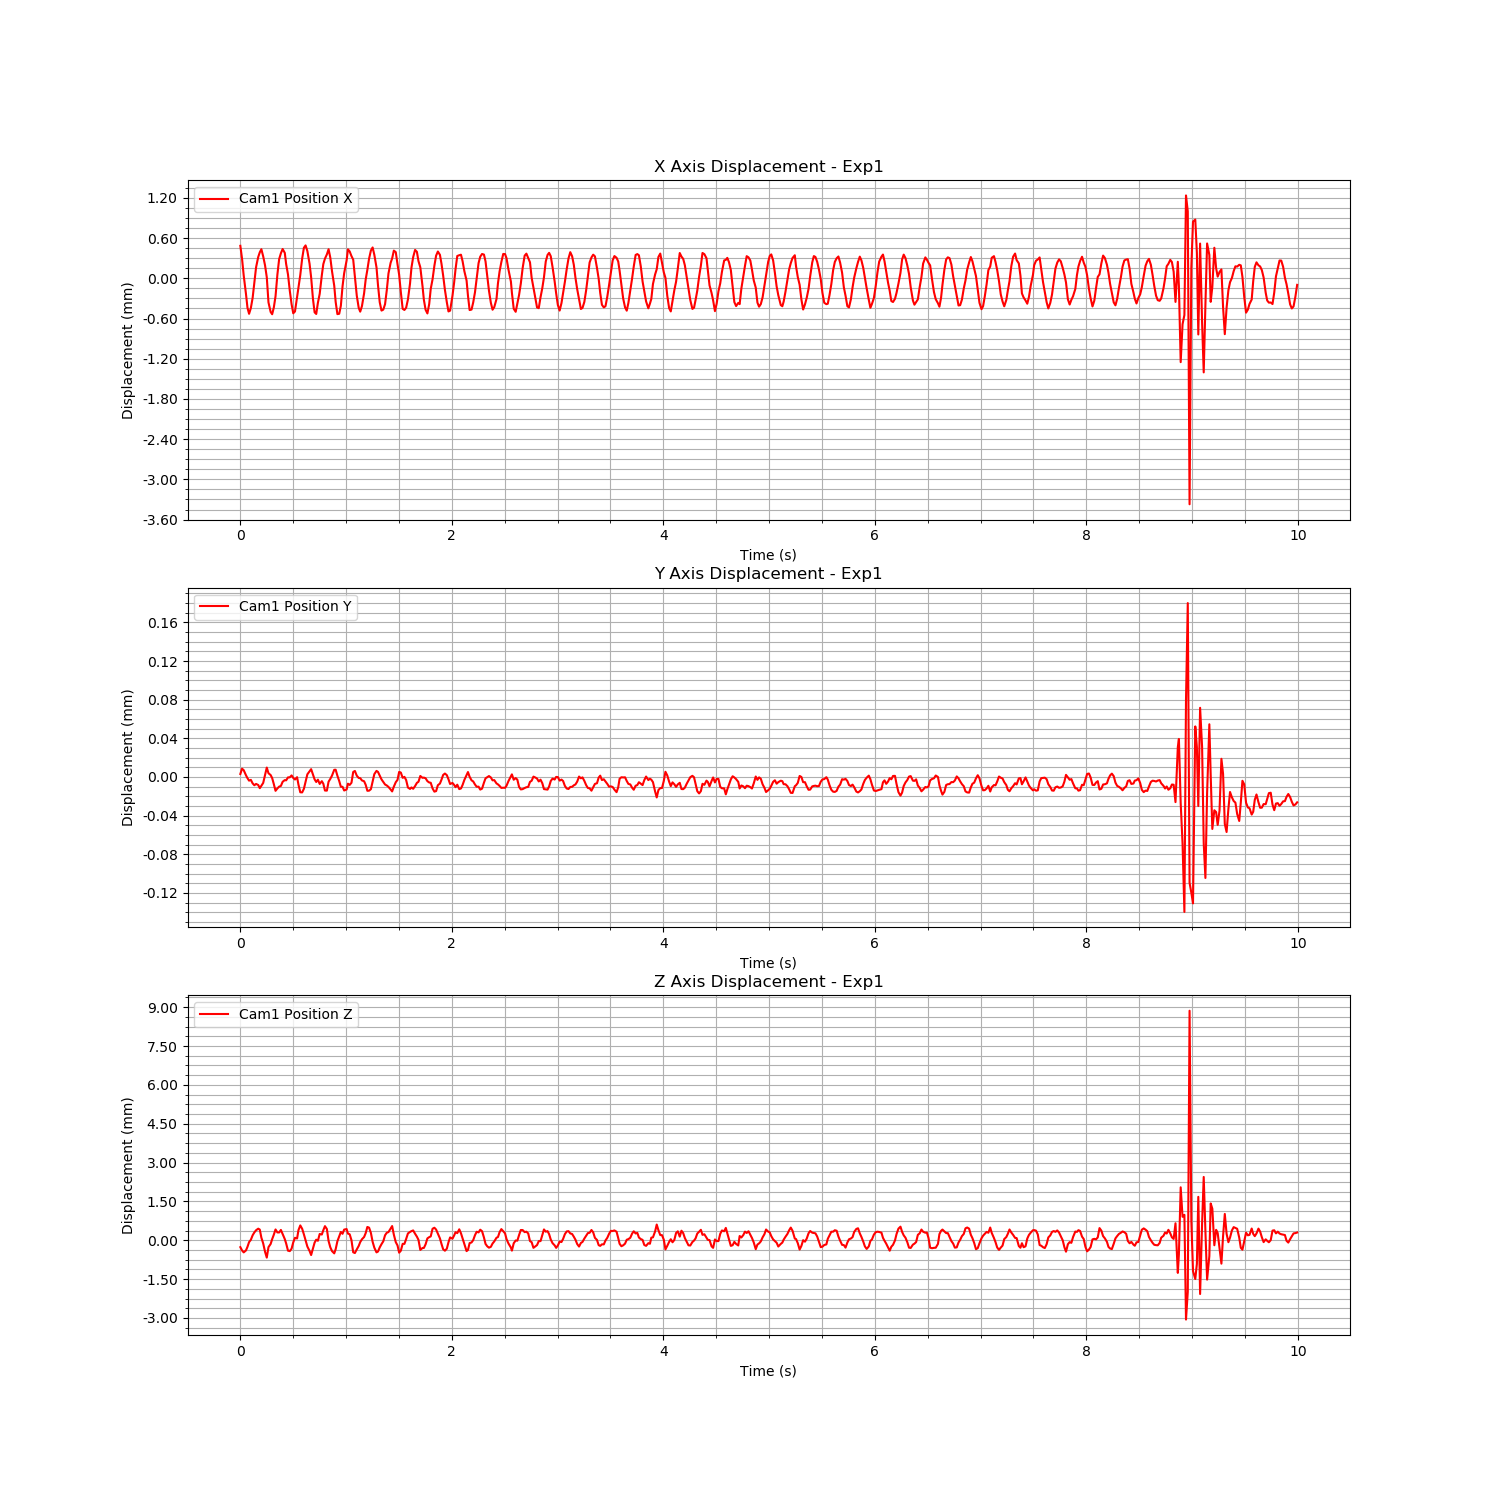

The data file committed next to this chart (first rows):
Time (s), Cam1 Fiducial ID, Cam1 Position X, Cam1 Position Y, Cam1 Position Z, Cam1 Rotation X, Cam1 Rotation Y, Cam1 Rotation Z, Cam1 Rotation W
1724667819, 0, 0.0004848, 3.068405091237667e-06, -0.0002654, -0.005288, 0.0009168, 0.0004111, 1
1724667819, 0, 0.0002917, 8.557928953234051e-06, -0.0003927, -0.006431, 0.001392, 0.0001553, 1
1724667819, 0, 4.264531094046941e-05, 7.0389926220580035e-06, -0.0004677, -0.007173, 0.001634, -5.468249858936661e-05, 1
1724667819, 0, -0.0002334, 1.7548699554899515e-06, -0.0003919, -0.004977, 0.0008297, -0.0002772, 1
1724667819, 0, -0.0004391, -1.2398901575520291e-06, -0.0002531, -0.002237, 5.778035458940967e-05, -0.0004828, 1
1724667819, 0, -0.0005297, -3.817360397403405e-06, -7.112799205974589e-05, 0.001258, 9.321161578583676e-05, -0.0005316, 1
1724667819, 0, -0.000444, -3.003972260768242e-06, 1.855205618750144e-05, 0.004469, 0.0007403, -0.0003498, 1
1724667819, 0, -0.0002918, -6.644388993544958e-06, 0.0001931, 0.006632, 0.001445, -0.0001003, 1
1724667819, 0, -6.24709953870992e-05, -8.567946068799896e-06, 0.0003048, 0.007394, 0.001432, 0.0001701, 1
1724667819, 0, 0.0001651, -7.227961131270376e-06, 0.0003881, 0.005638, 0.0008671, 0.0002966, 1
1724667819, 0, 0.0003187, -8.315203806443816e-06, 0.0004483, 0.002569, -8.794621818965988e-05, 0.0003453, 1
1724667819, 0, 0.0003883, -1.1605050546854283e-05, 0.0004131, -0.0006619, -0.0004963, 0.0004107, 1
1724667819, 0, 0.0004341, -9.149645380508982e-06, 0.0001015, -0.004003, 0.0002764, 0.0003301, 1
1724667819, 0, 0.0003268, -6.167839073946397e-06, -0.0001223, -0.006021, 0.001224, 0.0002465, 1
1724667819, 0, 0.0001929, 1.8160887712539999e-06, -0.0004445, -0.00721, 0.001528, 0.0001175, 1
1724667819, 0, 1.557206144144839e-05, 9.724226225151627e-06, -0.0006696, -0.00656, 0.001715, -0.0001852, 1
1724667819, 0, -0.0003594, 3.86072324204109e-06, -0.0002661, -0.003722, 0.0004582, -0.0004095, 1
1724667819, 0, -0.0005023, 1.9542785807826494e-06, -0.0001421, -0.0006575, 7.053967903078006e-05, -0.0005117, 1
1724667819, 0, -0.0005363, -1.1492069292684122e-06, 4.463713540926759e-05, 0.00268, 0.0001109, -0.0004433, 1
1724667819, 0, -0.0004367, -7.351634738019094e-06, 0.0002146, 0.006047, 0.0009772, -0.0002651, 1
1724667819, 0, -0.0002679, -1.4340178923671501e-05, 0.0004179, 0.007218, 0.001409, 6.36966563135975e-05, 1
1724667819, 0, 5.4556864495382185e-05, -1.1882516187849826e-05, 0.000304, 0.00724, 0.001435, 0.0002507, 1
1724667819, 0, 0.000286, -1.0012025737300622e-05, 0.0003017, 0.005112, 0.0005367, 0.0003819, 1
1724667819, 0, 0.0003737, -9.293617313737871e-06, 0.0003999, 0.001638, -0.0002403, 0.0004246, 1
1724667819, 0, 0.0004372, -5.008772279763417e-06, 0.0002377, -0.001967, -0.0001148, 0.0004688, 1
1724667819, 0, 0.0003797, -3.2368764064011184e-06, 4.625935974333069e-05, -0.004732, 0.0007078, 0.0003323, 1
1724667819, 0, 0.0002139, -3.504111638484032e-06, -0.0001201, -0.00662, 0.001655, 0.0002551, 1
1724667819, 0, 5.726619109629351e-05, -4.5551696034435894e-07, -0.0004014, -0.007296, 0.001409, -3.228162050964627e-05, 1
1724667819, 0, -0.0001839, -3.953848359945651e-07, -0.0004185, -0.004995, 0.00117, -0.0002636, 1
1724667819, 0, -0.000387, 1.626373500195662e-06, -0.0003234, -0.002572, 0.0004432, -0.0004728, 1
1724667819, 0, -0.000522, -1.03223217641344e-06, -8.047809345893853e-05, 0.0008029, 0.0001061, -0.0004608, 1
1724667819, 0, -0.0004949, -2.6577567017758925e-06, 9.591316752636424e-05, 0.003598, 0.0004946, -0.0004212, 1
1724667819, 0, -0.0002726, -2.3150617816206701e-07, 6.973465239707268e-05, 0.006272, 0.001299, -0.0001809, 1
1724667819, 0, -0.0001385, -7.942223631121284e-06, 0.0003898, 0.007572, 0.001405, 0.0001315, 1
1724667819, 0, 4.913135184251388e-05, -1.5858417358459434e-05, 0.0005742, 0.006474, 0.0007111, 0.000251, 1
1724667819, 0, 0.000294, -1.5986673937781445e-05, 0.0004446, 0.003267, 8.444189047193108e-05, 0.0002944, 1
1724667819, 0, 0.0004564, -1.2186185631867437e-05, 0.000226, 0.0002427, -0.0001793, 0.0004472, 1
1724667819, 0, 0.0004909, -4.828636953494028e-06, -7.215576834246649e-06, -0.003808, 0.0001536, 0.0003554, 1
1724667819, 0, 0.0004073, 2.7160732158008265e-06, -0.000241, -0.006064, 0.0009483, 0.0003174, 1
1724667819, 0, 0.0002188, 5.785829621963973e-06, -0.0004107, -0.007043, 0.001821, 0.0001078, 1
1724667819, 0, 1.5012133203884151e-05, 8.068616722971008e-06, -0.0005698, -0.006867, 0.001382, -0.0001272, 1
1724667819, 0, -0.000307, 2.581656839648881e-06, -0.0003143, -0.004298, 0.0004458, -0.0004296, 1
1724667819, 0, -0.0005078, -2.4760910807249125e-06, -9.066436926168138e-05, -0.001344, -0.0002097, -0.000442, 1
1724667819, 0, -0.000532, -5.203734823096258e-06, 2.369713169426423e-05, 0.002068, -2.7228295707205922e-05, -0.0004981, 1
1724667819, 0, -0.0003657, -2.7874457879680976e-06, -1.7572104706336314e-05, 0.005308, 0.0008896, -0.0003088, 1
1724667819, 0, -0.0002313, -7.2350003067841715e-06, 0.0002439, 0.006922, 0.001194, -5.109270520692185e-05, 1
1724667819, 0, 4.6048906529004644e-05, -4.369195670060025e-06, 0.0002221, 0.007195, 0.001476, 0.0001749, 1
1724667819, 0, 0.0002124, -7.019296886747746e-06, 0.0003909, 0.004717, 0.0006445, 0.000327, 1
1724667819, 0, 0.0002934, -1.4041695343704235e-05, 0.0005457, 0.001855, -0.0004255, 0.0004012, 1
1724667819, 0, 0.0003566, -1.415241155121431e-05, 0.0004353, -0.001361, -0.00036, 0.0003861, 1
1724667819, 0, 0.0004338, -4.891726144485405e-06, -2.769447136962216e-05, -0.005098, 0.0003952, 0.000321, 1
1724667819, 0, 0.0003104, -2.0614824481356345e-06, -0.0002682, -0.006897, 0.001284, 0.0001912, 1
1724667819, 0, 0.0001046, 1.4495621265343085e-06, -0.0004185, -0.006734, 0.001593, 2.2384055686054046e-05, 1
1724667820, 0, -0.0001113, 7.399682954242946e-06, -0.0005053, -0.005851, 0.001273, -0.0002145, 1
1724667820, 0, -0.000353, 7.4797959712169605e-06, -0.0003433, -0.002987, 0.0001932, -0.000425, 1
1724667820, 0, -0.0005346, 1.2675358979371416e-06, -3.733029453268962e-05, 0.0004179, -8.194418240921516e-05, -0.00045, 1
1724667820, 0, -0.0005289, -4.190461801472377e-06, 0.000146, 0.0037, 0.0002416, -0.0004182, 1
1724667820, 0, -0.0004095, -1.014537334386872e-05, 0.0003223, 0.006107, 0.00104, -0.0001837, 1
1724667820, 0, -0.0001213, -1.0165469623198941e-05, 0.0002502, 0.007282, 0.00134, 3.698919746784093e-05, 1
1724667820, 0, 7.488183510219795e-05, -1.4002773908882094e-05, 0.0004124, 0.006351, 0.001055, 0.0002169, 1
... 540 more rows
